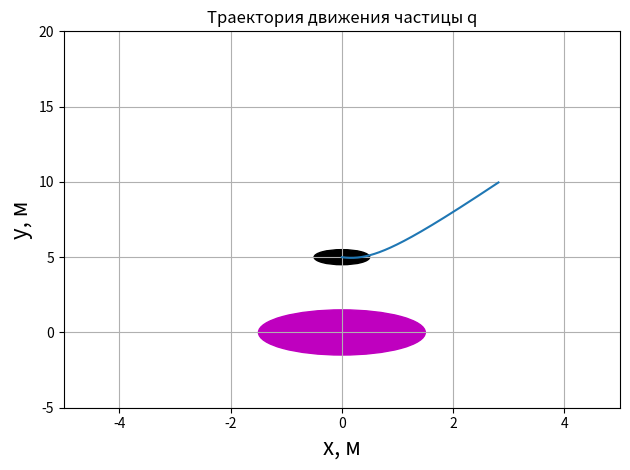

The script that saved this image:
from math import *
import matplotlib.pyplot as plt


# ---- начальные условия ---- #
v_0 = 10000  # м/с
alpha = -pi / 6  # угол между вектором скорости и x
x_0 = 0  # м
y_0 = 5  # м
m = 0.0001  # кг
q = 0.001  # Кл
Q = 0.07  # Кл
eps_0 = 8.85 * 10 ** (-12)
k = 1 / (4 * pi * eps_0)  # коэффициент


# ---- параметры для моделирования ---- #
dt = 0.000001  # с
T_array = [0]  # список, хранящий время
X_array = [x_0]  # список, хранящий итерации по x
Y_array = [y_0]  # список, хранящий итерации по y
Vx_array = [v_0 * cos(alpha)]  # список, хранящий итерации проекции скорости по x
Vy_array = [v_0 * sin(alpha)]  # список, хранящий итерации проекции скорости по y


# ---- функция, отсчитывающая время ---- #
def t_counter(t):
    return t + dt


# ---- функция, отсчитывающая x ---- #
def x_counter(x, x_first):
    a = x + dt * x_first
    print("X: ", a, "\n")
    return a


# ---- функция, отсчитывающая y ---- #
def y_counter(y, y_first):
    a = y + dt * y_first
    print("Y: ", a, "\n")
    return a


# ---- функция, отсчитывающая x' ---- #
def x_frst(x_first, x_second):
    a = x_first + dt * x_second
    print("Vx: ", a, "\n")
    return a


# ---- функция, отсчитывающая y' ---- #
def y_frst(y_first, y_second):
    a = y_first + dt * y_second
    print("Vy: ", a, "\n")
    return a


# ---- функция, отсчитывающая x'' ---- #
def x_scnd(x, y):
    a = (k * q * Q / m) * x * ((x ** 2 + y ** 2) ** (-3 / 2))
    print("Ax: ", a, "\n")
    return a


# ---- функция, отсчитывающая y'' ---- #
def y_scnd(x, y):
    a = (k * q * Q / m) * y * ((x ** 2 + y ** 2) ** (-3 / 2))
    print("Ay: ", a, "\n")
    return a


# ---- основная функция подсчета ---- #
def constructor():
    for i in range(250):
        T_array.append(t_counter(T_array[-1]))
        Vx_array.append(x_frst(Vx_array[-1], x_scnd(X_array[-1], Y_array[-1])))
        Vy_array.append(y_frst(Vy_array[-1], y_scnd(X_array[-1], Y_array[-1])))
        X_array.append(x_counter(X_array[-1], Vx_array[-1]))
        Y_array.append(y_counter(Y_array[-1], Vy_array[-1]))

    return X_array, Y_array


Tuple = constructor()


# ---- строим график ----#

plt.xlabel('x, м', fontsize=16)
plt.ylabel('y, м', fontsize=16)
plt.title('Траектория движения частицы q')
plt.plot(Tuple[0], Tuple[1])

plt.grid(which='major')
# ---- включаем дополнительную сетку ---- #
plt.grid(which='minor', linestyle=':')
plt.tight_layout()
center_Q = 0.0, 0.0
c_Q = plt.Circle(center_Q, radius=1.5, color="m")
plt.gca().add_artist(c_Q)
center_q_st = x_0, y_0
c_q_start = plt.Circle(center_q_st, radius=0.5, color="k")
plt.gca().add_artist(c_q_start)
plt.xlim(-5, 5)
plt.ylim(-5, 20)
plt.show()

print("Vx: ", Vx_array, "\n")
print("Vy: ", Vy_array, "\n")
print("X: ", X_array, "\n")
print("Y: ", Y_array, "\n")
